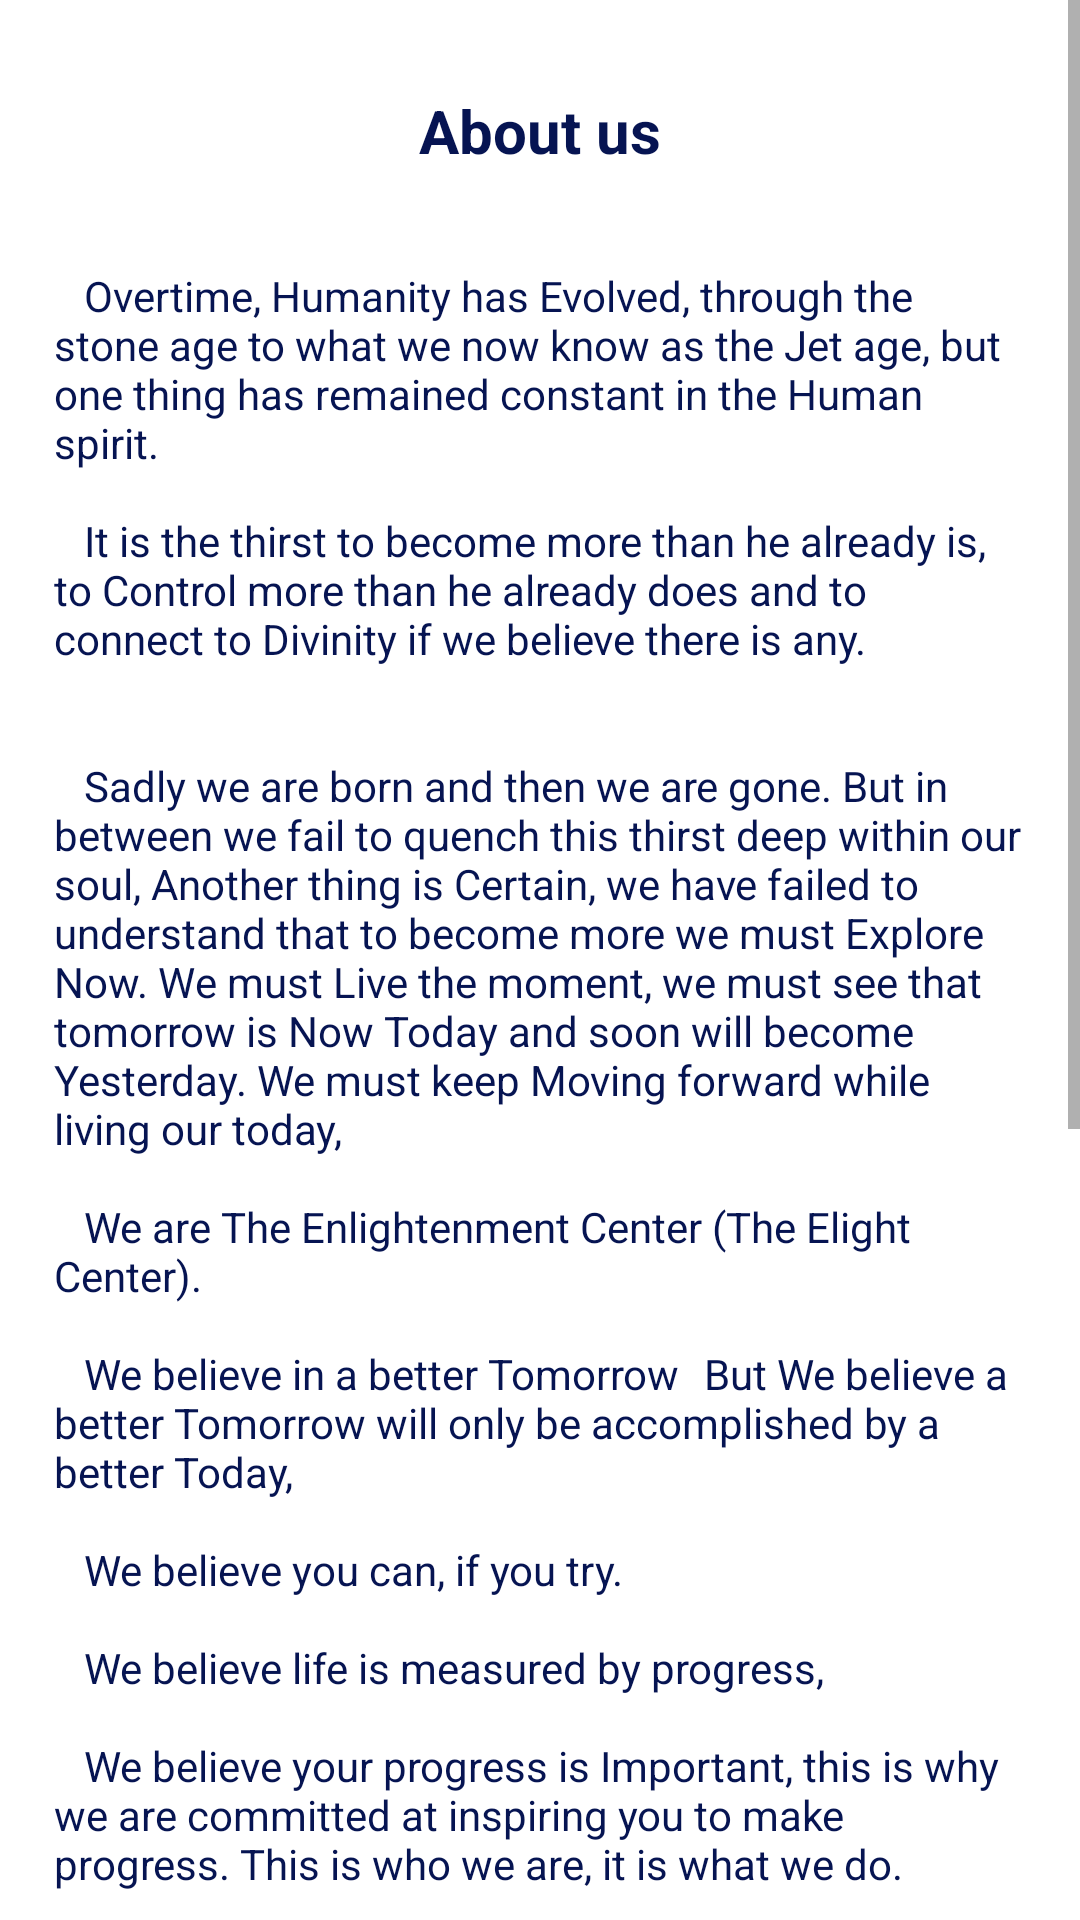

Android layout source for this screen:
<!-- AndroidManifest.xml: application theme AppTheme -->
<!-- res/layout/about_us.xml -->
<?xml version="1.0" encoding="utf-8"?>
<ScrollView xmlns:android="http://schemas.android.com/apk/res/android"
    xmlns:tools="http://schemas.android.com/tools"
    android:layout_width="match_parent"
    android:layout_height="match_parent"
    xmlns:app="http://schemas.android.com/apk/res-auto">

    <LinearLayout
        android:id="@+id/central"
        android:layout_width="match_parent"
        android:layout_height="match_parent"
        android:background="#FFFFFF"
        android:orientation="vertical">
    <TextView

        android:layout_width="wrap_content"
        android:layout_height="wrap_content"
        android:layout_gravity="center_horizontal|center_vertical"
        android:text="@string/about__us"
        android:layout_marginTop="30dp"
        android:layout_marginBottom="20dp"
        android:textAppearance="?android:attr/textAppearanceSmall"
        android:textColor="@color/colorPrimaryDark"
        android:textSize="20dp"
        android:textStyle="bold" />

    <TextView

        android:layout_width="wrap_content"
        android:layout_height="wrap_content"

        android:paddingBottom="@dimen/cardview_vertical_padding"
        android:paddingLeft="18dp"
        android:paddingRight="18dp"
        android:paddingTop="12dp"
        android:text="@string/about_us"
        android:textAppearance="?android:attr/textAppearanceSmall"
        android:textColor="@color/colorPrimaryDark"

        app:layout_constraintBottom_toBottomOf="parent"
        app:layout_constraintEnd_toEndOf="parent"
        app:layout_constraintStart_toStartOf="parent"
        app:layout_constraintTop_toTopOf="parent"
        app:layout_constraintVertical_bias="0.674" />


        <Button
            android:id="@+id/btn_dialog"
            android:layout_width="wrap_content"
            android:layout_height="wrap_content"
            android:layout_gravity="center_horizontal|center_vertical"
            android:text="Got It"
            android:background="@color/colorPrimary"
            android:layout_marginTop="30dp"
            android:layout_marginBottom="20dp"/>

    </LinearLayout>

</ScrollView>
<!-- resources referenced by this layout -->
<resources>
  <color name="colorPrimary">#0E1A4D</color>
  <color name="colorPrimaryDark">#061452</color>
  <string name="about__us">About us</string>
  <string name="about_us">
      \t   Overtime, Humanity has Evolved, through the stone age to what we now know as the Jet age, but one thing has remained constant in the Human spirit.\n \n
       \t   It is the thirst to become more than he already is, to Control more than he already does and to connect to Divinity if we believe there is any.\n \n \n
       \t   Sadly we are born and then we are gone. But in between we fail to quench this thirst deep within our soul, Another thing is Certain, we have failed to understand that to become more we must Explore Now. We must Live the moment, we must see that tomorrow is Now Today and soon will become Yesterday. We must keep Moving forward while living our today,\n\n
      \t     We are The Enlightenment Center  (The Elight Center).\n \n
        \t    We believe in a better Tomorrow
      \t     But We believe a better Tomorrow will only be accomplished by a better Today,\n \n
      \t     We believe you can, if you try.\n \n
      \t      We believe life is measured by progress,\n \n
       \t      We believe your progress is Important, this is why we are committed at inspiring you to make progress. This is who we are, it is what we do. \n \n
       \t      We are #TheElightCenter.\n \n
      And we inspire you to make progress\n \n
      Some have lost their Humanity trying to be better humans. Humanity is still Evolving and As we know.\n  \n
      \t    Life is a fast train, you have your ticket now, As you get in Enjoy every bit of your trip, and create influence, impact as ND Memories as These are the only thing people will keep of you. When you alight,
      Once more.\n \n
      \t     We are TheElightCenter, And we inspire you to make progress.\n\n
      \t      Success is Certain\n \n
       © TheElightCenter 2018 \n\n
        \t    \t  \t   Keep Progressing.</string>
  <style name="AppTheme" parent="Theme.AppCompat.Light.DarkActionBar">
          
          <item name="colorPrimary">@color/colorPrimary</item>
          <item name="colorPrimaryDark">@color/colorPrimaryDark</item>
          <item name="colorAccent">@color/colorAccent</item>
      </style>
  <color name="colorAccent">#FF4081</color>
</resources>
